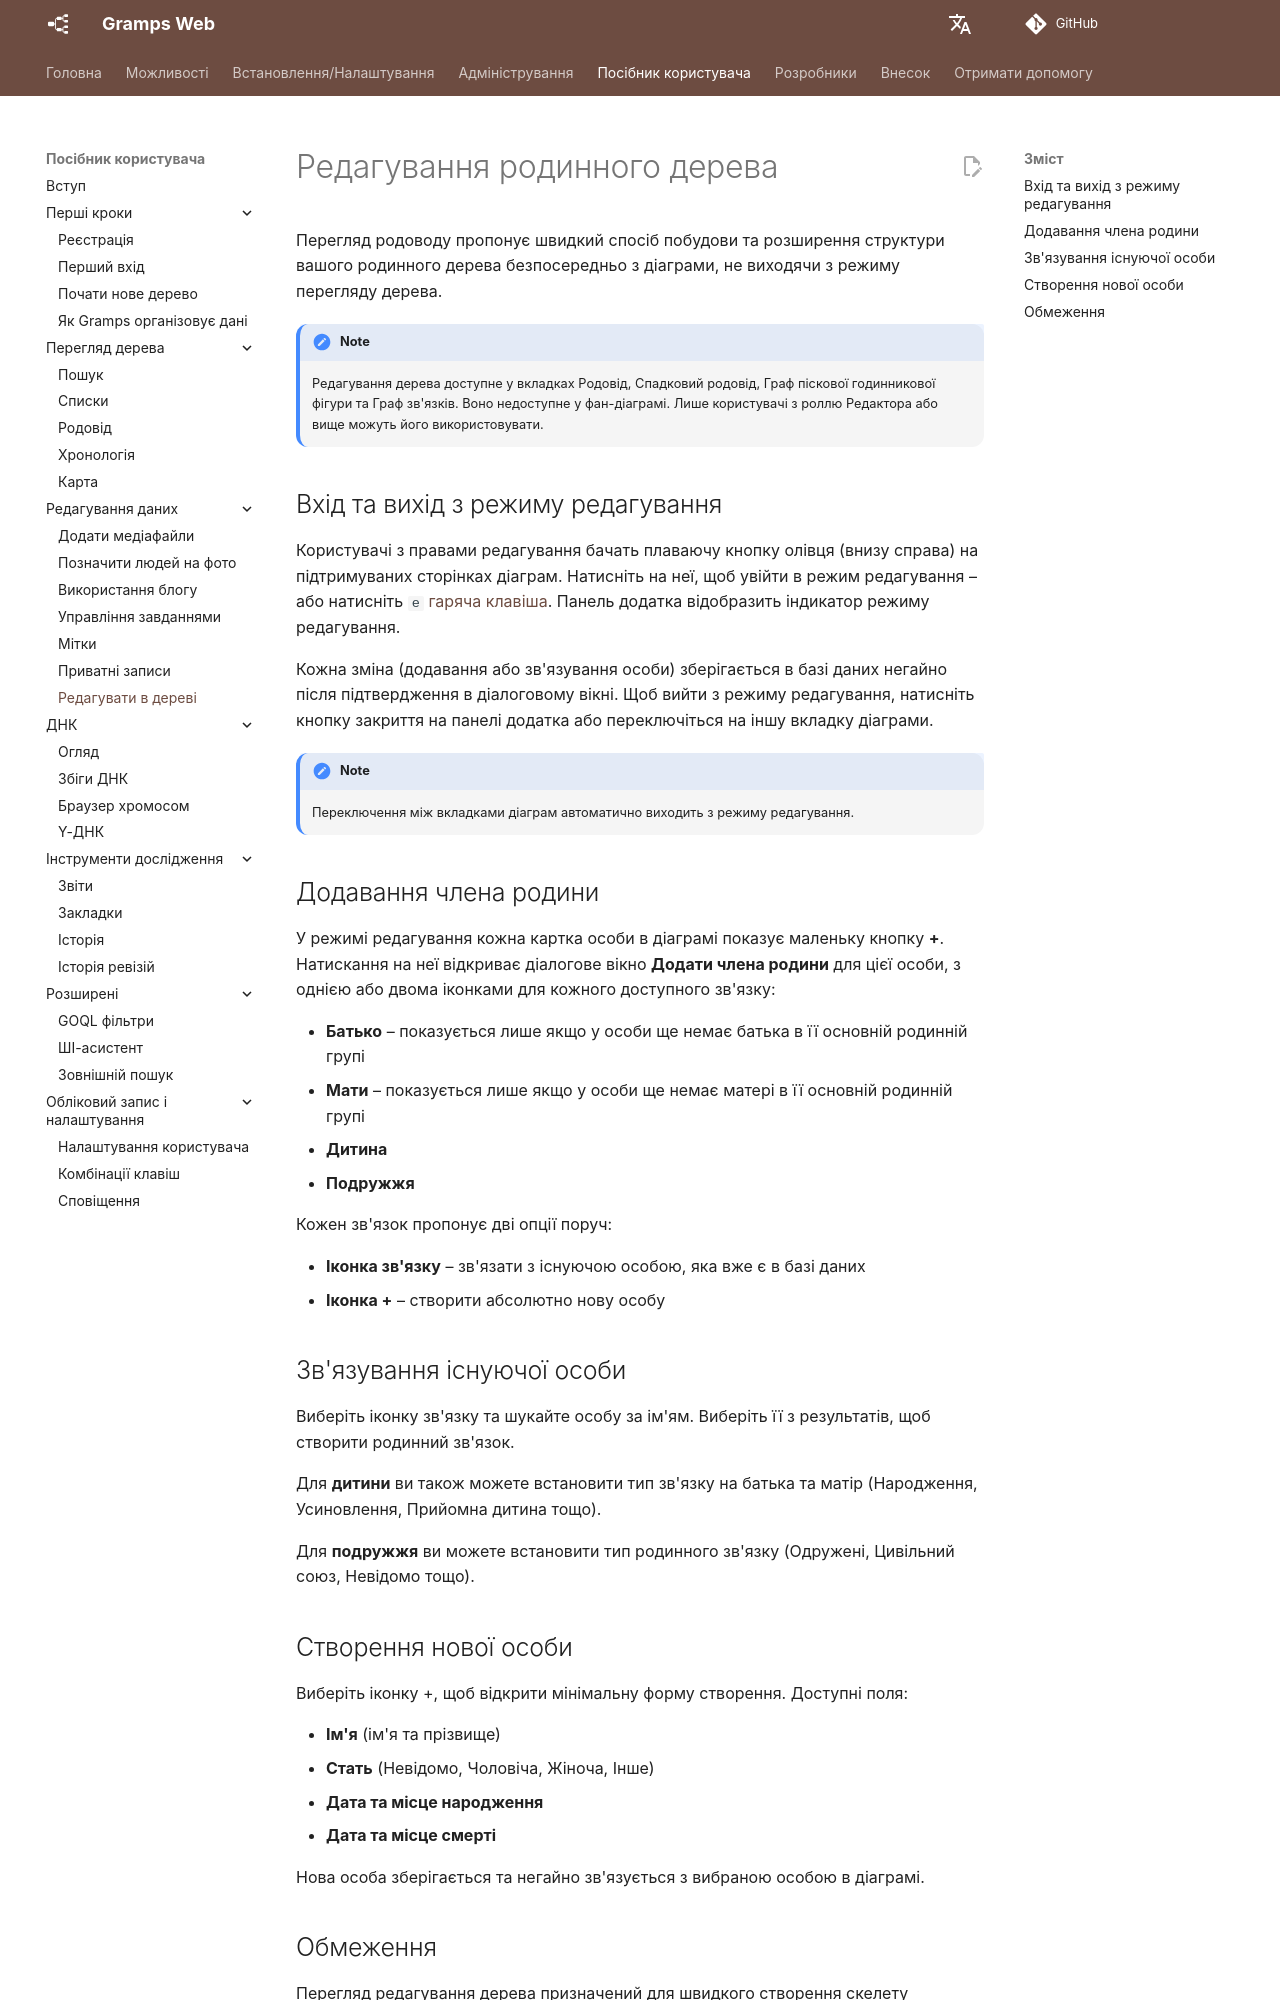

repository: gramps-project/gramps-web-docs · page: uk/user-guide/tree-edit/index.html · generator: mkdocs

# Редагування родинного дерева

Перегляд родоводу пропонує швидкий спосіб побудови та розширення структури вашого родинного дерева безпосередньо з діаграми, не виходячи з режиму перегляду дерева.

!!! note
    Редагування дерева доступне у вкладках Родовід, Спадковий родовід, Граф піскової годинникової фігури та Граф зв'язків. Воно недоступне у фан-діаграмі. Лише користувачі з роллю Редактора або вище можуть його використовувати.

## Вхід та вихід з режиму редагування

Користувачі з правами редагування бачать плаваючу кнопку олівця (внизу справа) на підтримуваних сторінках діаграм. Натисніть на неї, щоб увійти в режим редагування – або натисніть `e` [гаряча клавіша](shortcuts.md). Панель додатка відобразить індикатор режиму редагування.

Кожна зміна (додавання або зв'язування особи) зберігається в базі даних негайно після підтвердження в діалоговому вікні. Щоб вийти з режиму редагування, натисніть кнопку закриття на панелі додатка або переключіться на іншу вкладку діаграми.

!!! note
    Переключення між вкладками діаграм автоматично виходить з режиму редагування.

## Додавання члена родини

У режимі редагування кожна картка особи в діаграмі показує маленьку кнопку **+**. Натискання на неї відкриває діалогове вікно **Додати члена родини** для цієї особи, з однією або двома іконками для кожного доступного зв'язку:

- **Батько** – показується лише якщо у особи ще немає батька в її основній родинній групі
- **Мати** – показується лише якщо у особи ще немає матері в її основній родинній групі
- **Дитина**
- **Подружжя**

Кожен зв'язок пропонує дві опції поруч:

- **Іконка зв'язку** – зв'язати з існуючою особою, яка вже є в базі даних
- **Іконка +** – створити абсолютно нову особу

## Зв'язування існуючої особи

Виберіть іконку зв'язку та шукайте особу за ім'ям. Виберіть її з результатів, щоб створити родинний зв'язок.

Для **дитини** ви також можете встановити тип зв'язку на батька та матір (Народження, Усиновлення, Прийомна дитина тощо).

Для **подружжя** ви можете встановити тип родинного зв'язку (Одружені, Цивільний союз, Невідомо тощо).

## Створення нової особи

Виберіть іконку +, щоб відкрити мінімальну форму створення. Доступні поля:

- **Ім'я** (ім'я та прізвище)
- **Стать** (Невідомо, Чоловіча, Жіноча, Інше)
- **Дата та місце народження**
- **Дата та місце смерті**

Нова особа зберігається та негайно зв'язується з вибраною особою в діаграмі.
